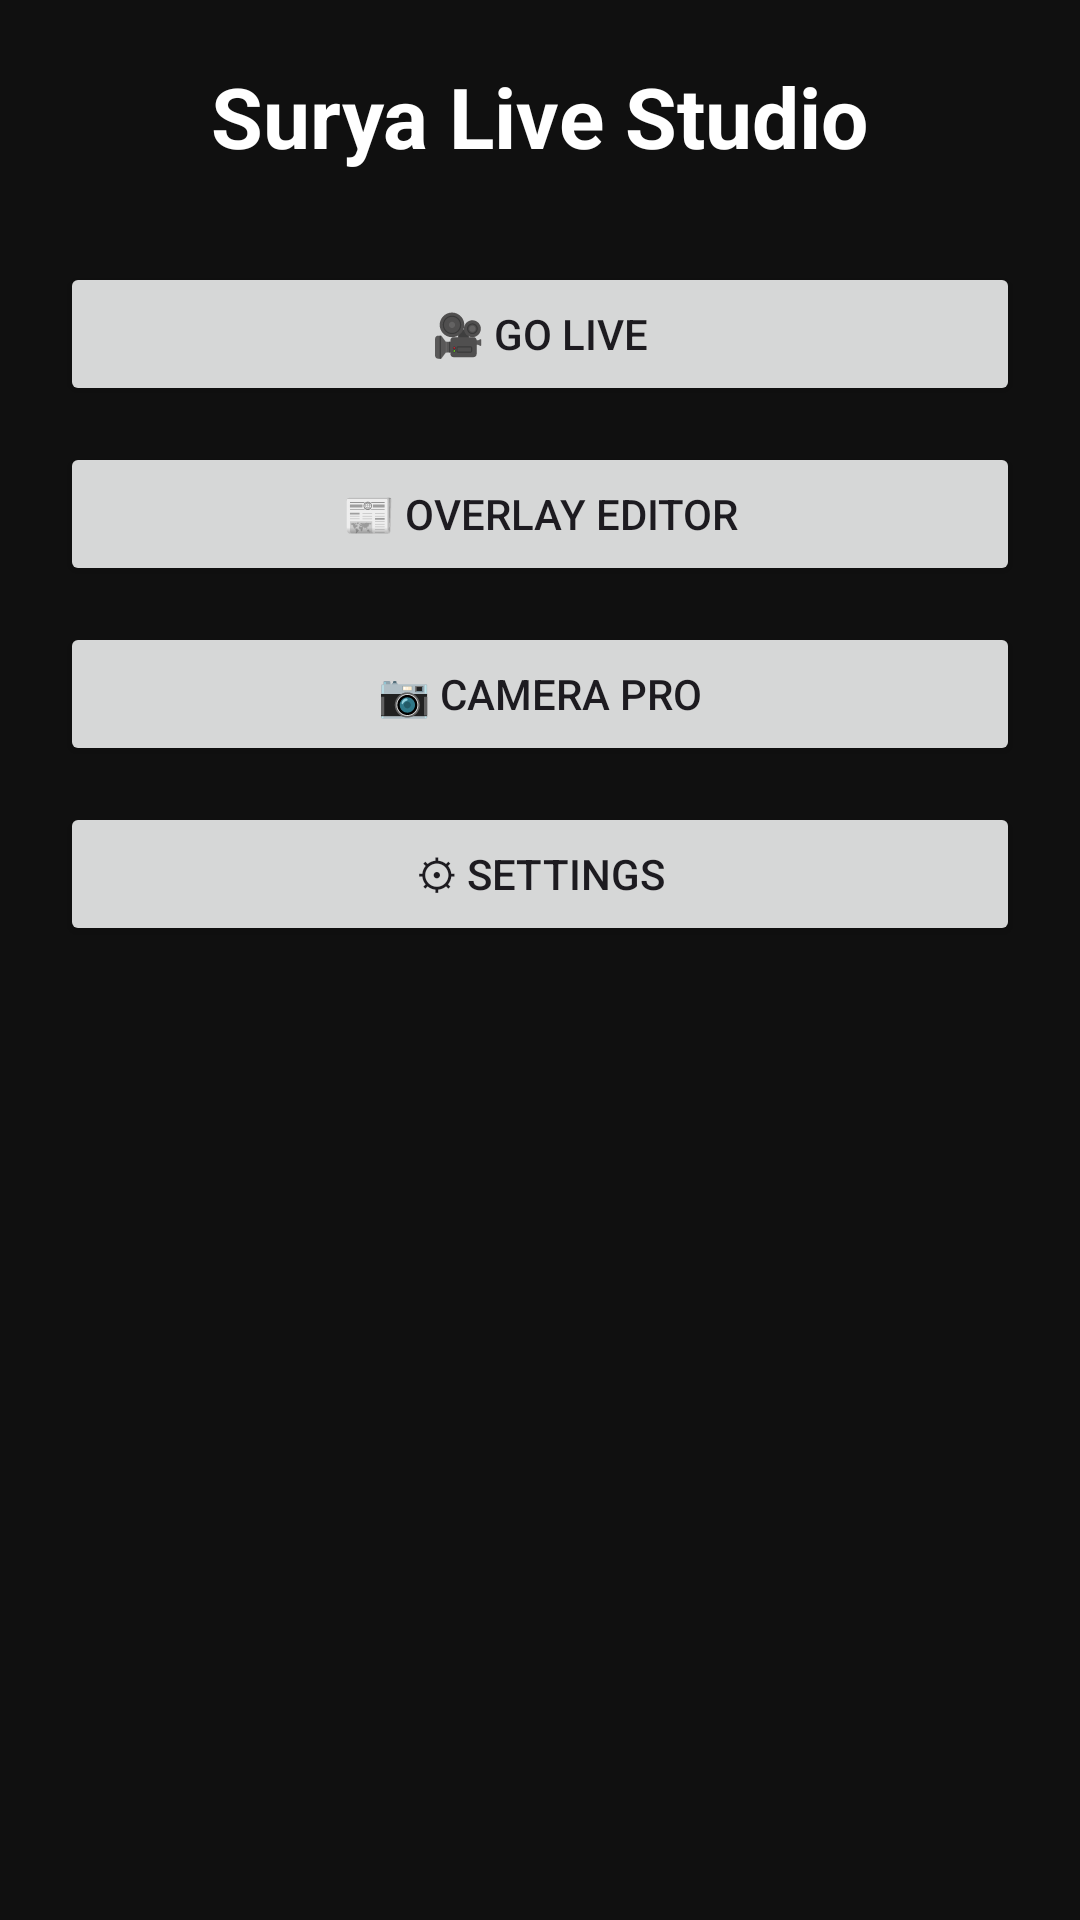

This screen was rendered from an Android layout file. Write that file and the resources it references.
<!-- AndroidManifest.xml: application theme Theme.SuryaLiveStudio -->
<!-- res/layout/activity_main.xml -->
<?xml version="1.0" encoding="utf-8"?>
<LinearLayout xmlns:android="http://schemas.android.com/apk/res/android"
    android:layout_width="match_parent"
    android:layout_height="match_parent"
    android:orientation="vertical"
    android:padding="20dp"
    android:gravity="center_horizontal"
    android:background="#101010">

    <TextView
        android:layout_width="wrap_content"
        android:layout_height="wrap_content"
        android:text="Surya Live Studio"
        android:textColor="#FFFFFF"
        android:textSize="28sp"
        android:textStyle="bold"
        android:layout_marginBottom="30dp"/>

    <Button
        android:id="@+id/btnGoLive"
        android:layout_width="match_parent"
        android:layout_height="wrap_content"
        android:text="🎥 GO LIVE"/>

    <Button
        android:id="@+id/btnOverlay"
        android:layout_width="match_parent"
        android:layout_height="wrap_content"
        android:text="📰 Overlay Editor"
        android:layout_marginTop="12dp"/>

    <Button
        android:id="@+id/btnCamera"
        android:layout_width="match_parent"
        android:layout_height="wrap_content"
        android:text="📷 Camera Pro"
        android:layout_marginTop="12dp"/>

    <Button
        android:id="@+id/btnSettings"
        android:layout_width="match_parent"
        android:layout_height="wrap_content"
        android:text="⚙ Settings"
        android:layout_marginTop="12dp"/>

</LinearLayout>
<!-- resources referenced by this layout -->
<resources>
  <style name="Theme.SuryaLiveStudio" parent="Theme.Material3.DayNight.NoActionBar">
          <item name="android:statusBarColor">@android:color/transparent</item>
          <item name="android:navigationBarColor">@android:color/black</item>
      </style>
</resources>
